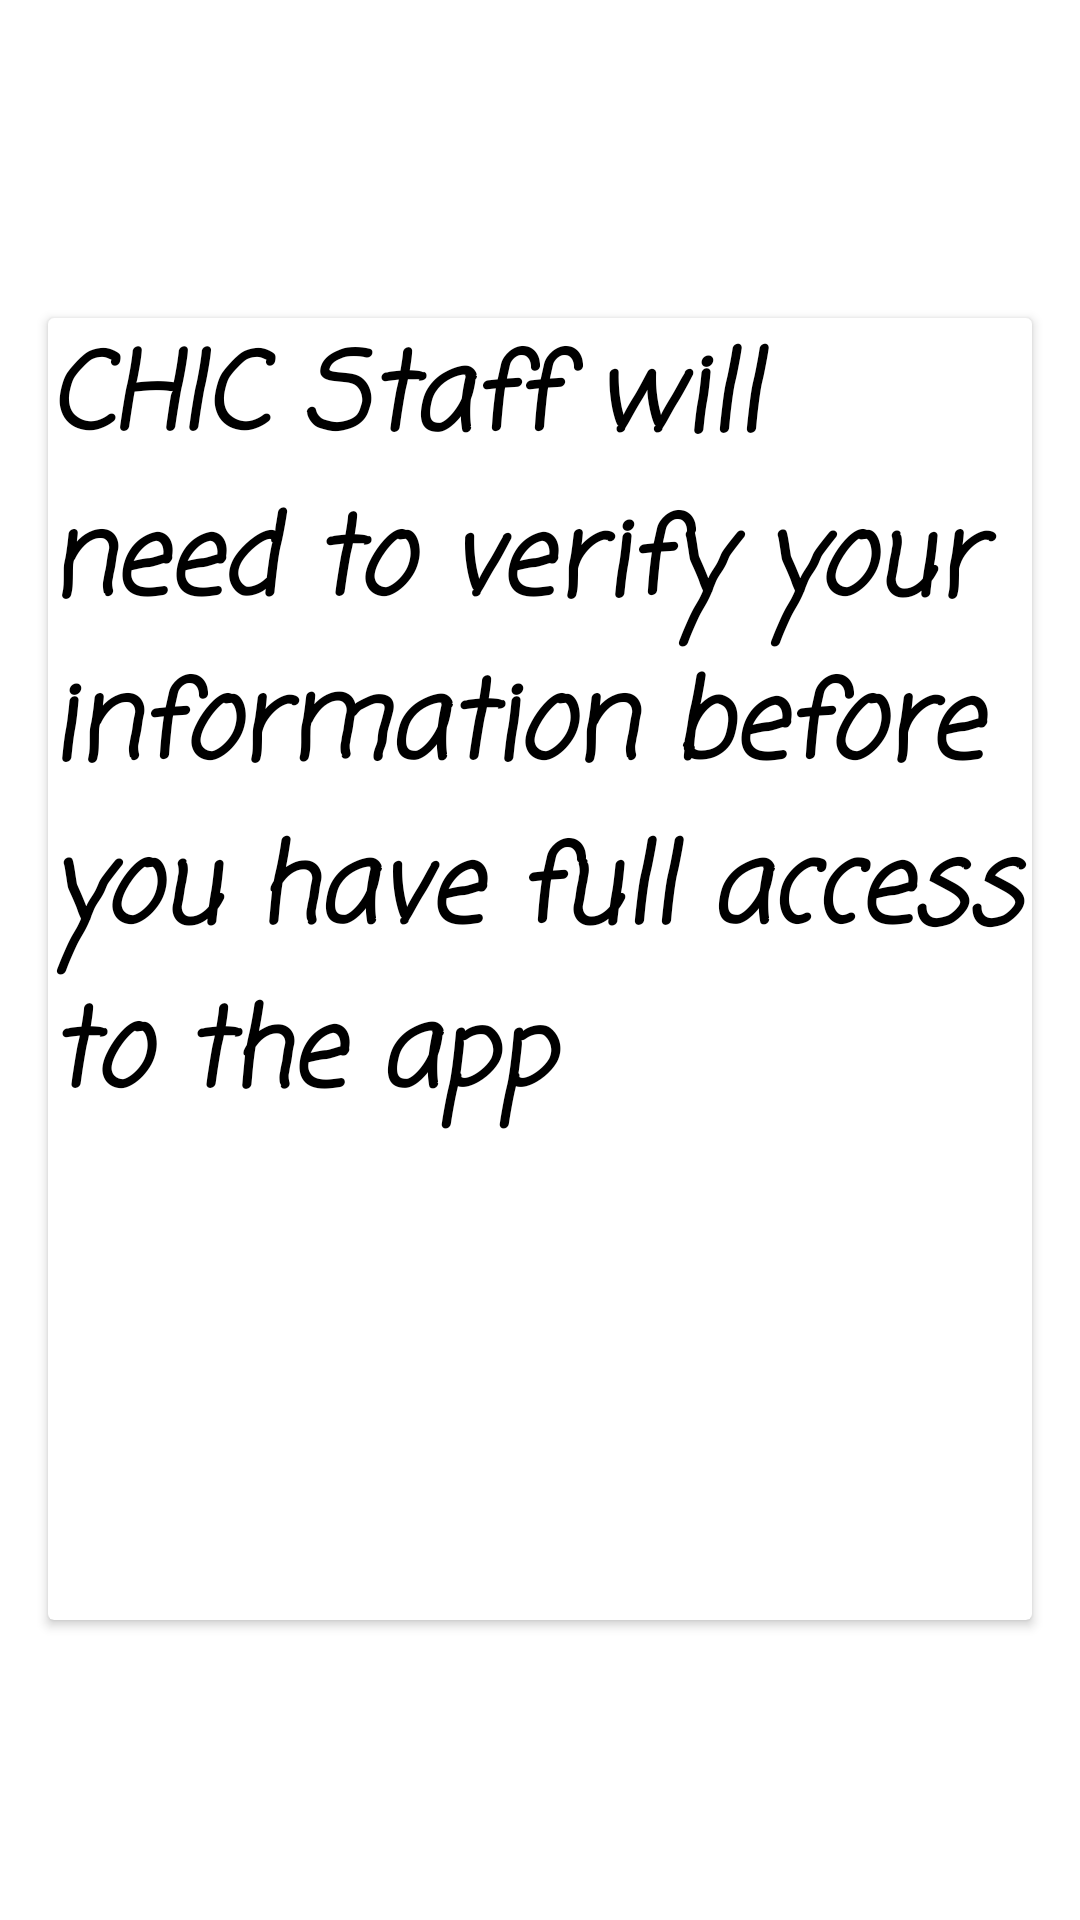

Android layout source for this screen:
<!-- AndroidManifest.xml: activity theme AppTheme.NoActionBar -->
<!-- res/layout/activity_unverified_user.xml -->
<?xml version="1.0" encoding="utf-8"?>
<androidx.drawerlayout.widget.DrawerLayout xmlns:android="http://schemas.android.com/apk/res/android"
    xmlns:app="http://schemas.android.com/apk/res-auto"
    xmlns:tools="http://schemas.android.com/tools"
    android:id="@+id/root"
    android:layout_width="match_parent"
    android:layout_height="match_parent"
    android:background="@color/colorPrimaryDark"
    android:fitsSystemWindows="true">

    <androidx.constraintlayout.widget.ConstraintLayout
        android:layout_width="match_parent"
        android:layout_height="match_parent">

        <androidx.appcompat.widget.Toolbar
            android:id="@+id/toolbar"
            android:layout_width="match_parent"
            android:layout_height="wrap_content"
            android:layout_gravity="start"
            android:background="@color/colorPrimaryDark"
            android:elevation="0sp"
            android:theme="@style/ThemeOverlay.AppCompat.ActionBar"
            app:layout_constraintEnd_toEndOf="parent"
            app:layout_constraintStart_toStartOf="parent"
            app:layout_constraintTop_toTopOf="parent"
            app:popupTheme="@style/ThemeOverlay.AppCompat.Light" />

        <androidx.cardview.widget.CardView
            android:layout_width="match_parent"
            android:layout_height="0dp"
            android:layout_marginStart="16dp"
            android:layout_marginTop="50dp"
            android:layout_marginEnd="16dp"
            android:layout_marginBottom="100dp"
            app:layout_constraintBottom_toBottomOf="parent"
            app:layout_constraintEnd_toEndOf="parent"
            app:layout_constraintHorizontal_bias="0.0"
            app:layout_constraintStart_toStartOf="parent"
            app:layout_constraintTop_toBottomOf="@+id/toolbar">

            <LinearLayout
                android:layout_width="match_parent"
                android:layout_height="match_parent"
                android:background="@drawable/chic_logo"
                android:backgroundTint="#FFECEC"
                android:orientation="horizontal">

                <TextView
                    android:id="@+id/textView"
                    android:layout_width="match_parent"
                    android:layout_height="match_parent"
                    android:fontFamily="casual"
                    android:text="@string/unverified_message"
                    android:textAppearance="@style/TextAppearance.AppCompat.Large"
                    android:textColor="#000000"
                    android:textSize="36sp"
                    android:textStyle="bold|italic" />
            </LinearLayout>

        </androidx.cardview.widget.CardView>
    </androidx.constraintlayout.widget.ConstraintLayout>


</androidx.drawerlayout.widget.DrawerLayout>
<!-- resources referenced by this layout -->
<resources>
  <color name="colorPrimaryDark">#FFFFFF</color>
  <string name="unverified_message">CHIC Staff will need to verify your information before you have full access to the app</string>
  <style name="AppTheme.NoActionBar">
  
          <item name="windowActionBar">false</item>
          <item name="windowNoTitle">true</item>
      </style>
</resources>
